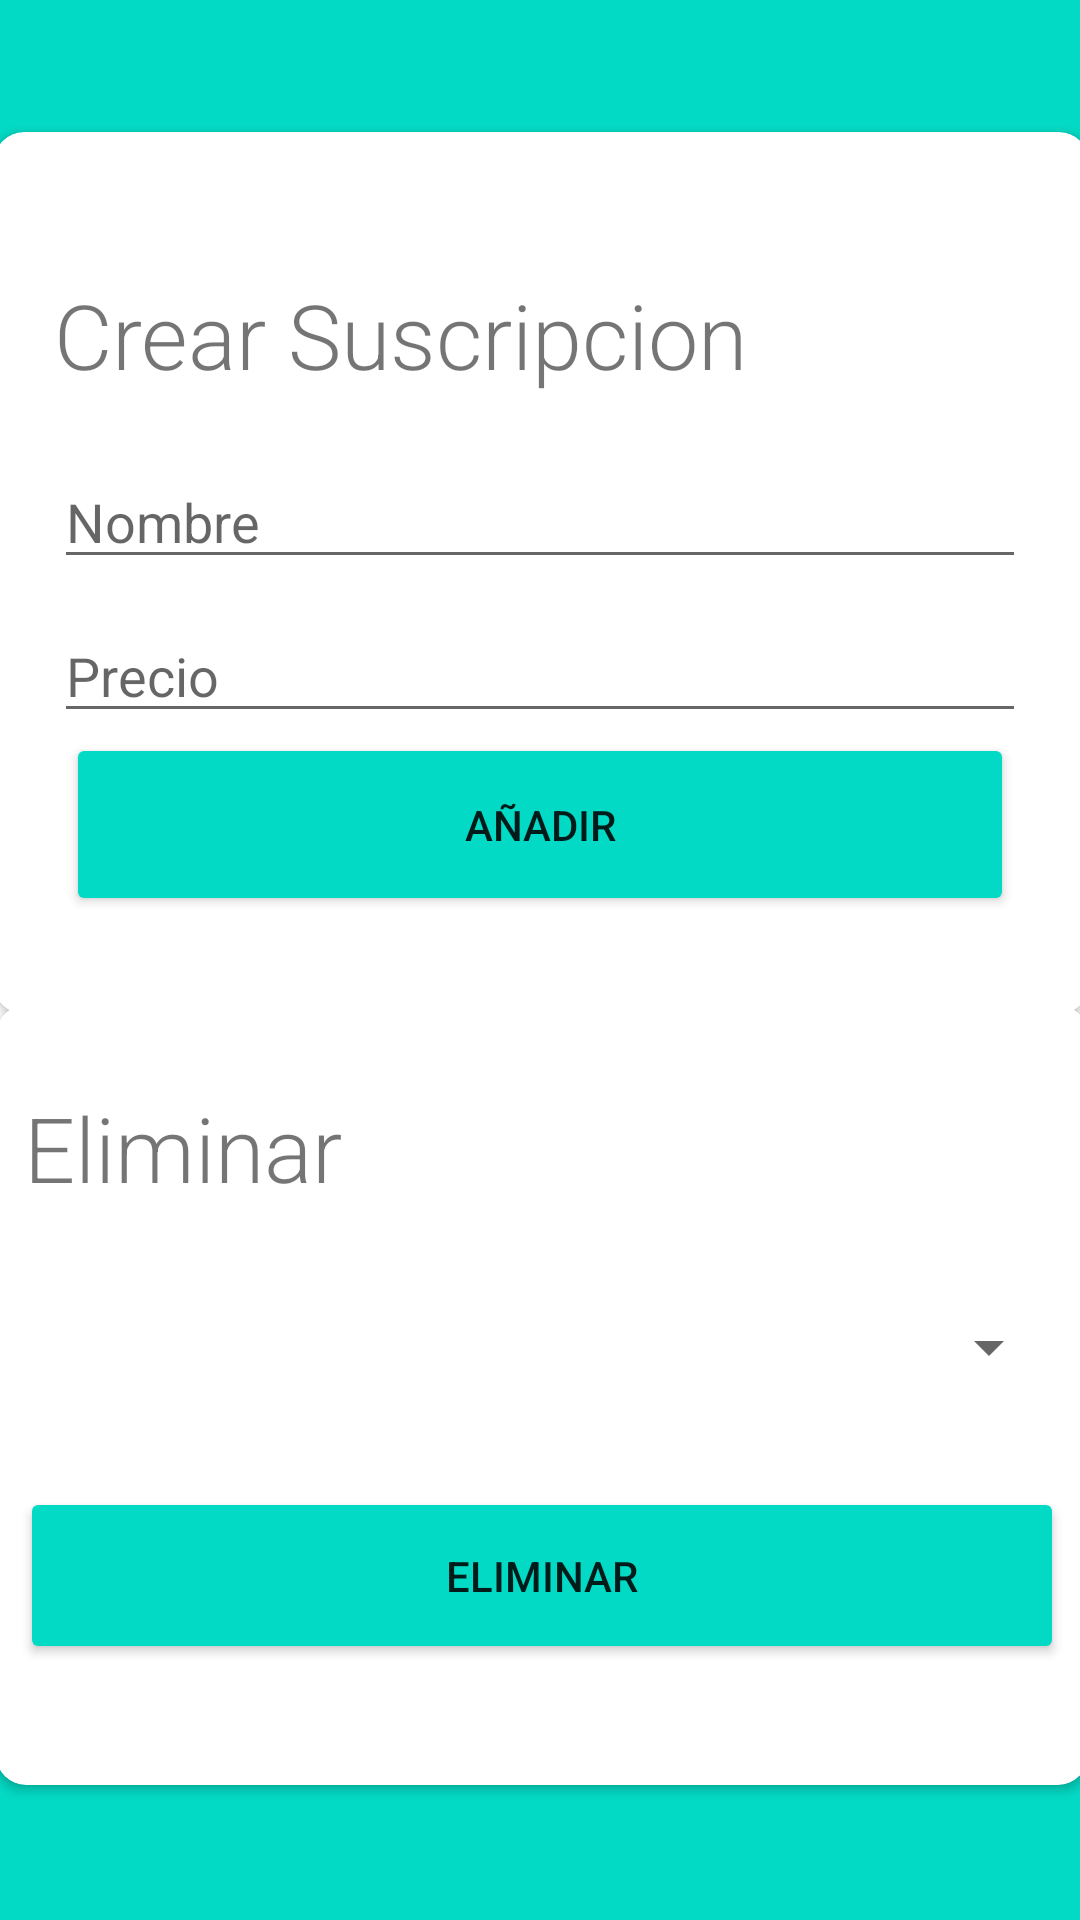

Android layout source for this screen:
<!-- AndroidManifest.xml: application theme Theme.MiSubs -->
<!-- res/layout/activity_mantenedor.xml -->
<?xml version="1.0" encoding="utf-8"?>
<androidx.constraintlayout.widget.ConstraintLayout xmlns:android="http://schemas.android.com/apk/res/android"
    xmlns:app="http://schemas.android.com/apk/res-auto"
    xmlns:tools="http://schemas.android.com/tools"
    android:layout_width="match_parent"
    android:layout_height="match_parent"
    android:background="@drawable/bgcirculo"
    tools:context=".Mantenedor_act">

  <androidx.cardview.widget.CardView
      android:id="@+id/cardView"
      android:layout_width="365dp"
      android:layout_height="294dp"
      android:layout_marginTop="44dp"
      app:cardCornerRadius="10dp"
      app:contentPadding="10dp"
      app:layout_constraintEnd_toEndOf="parent"
      app:layout_constraintHorizontal_bias="0.471"
      app:layout_constraintStart_toStartOf="parent"
      app:layout_constraintTop_toTopOf="parent">

    <LinearLayout
        android:layout_width="324dp"
        android:layout_height="269dp"
        android:layout_marginLeft="10dp"
        android:layout_marginTop="10dp"
        android:layout_marginRight="10dp"
        android:layout_marginBottom="10dp"
        android:gravity="center"
        android:orientation="vertical">

      <TextView
          android:id="@+id/idUser"
          android:layout_width="match_parent"
          android:layout_height="wrap_content"
          android:layout_marginBottom="20dp"
          android:backgroundTint="@color/black"
          android:fontFamily="sans-serif-light"
          android:text="Crear Suscripcion"
          android:textSize="30sp" />

      <EditText
          android:id="@+id/txtName"
          android:layout_width="match_parent"
          android:layout_height="wrap_content"
          android:layout_marginBottom="10dp"
          android:ems="10"
          android:hint="Nombre"
          android:inputType="textPersonName" />

      <EditText
          android:id="@+id/txtPrice"
          android:layout_width="match_parent"
          android:layout_height="wrap_content"
          android:ems="10"
          android:hint="Precio"
          android:inputType="number" />

      <Button
          android:id="@+id/btnCreateSub"
          android:layout_width="316dp"
          android:layout_height="61dp"
          android:backgroundTint="@color/teal_200"
          android:onClick="CrearSub"
          android:text="AÑADIR" />

    </LinearLayout>
  </androidx.cardview.widget.CardView>

  <androidx.cardview.widget.CardView
      android:id="@+id/cardView2"
      android:layout_width="364dp"
      android:layout_height="260dp"
      app:cardCornerRadius="10dp"
      app:layout_constraintBottom_toTopOf="@+id/linearLayout2"
      app:layout_constraintEnd_toEndOf="parent"
      app:layout_constraintHorizontal_bias="0.481"
      app:layout_constraintStart_toStartOf="parent"
      app:layout_constraintTop_toBottomOf="@+id/cardView"
      app:layout_constraintVertical_bias="0.383">

    <LinearLayout
        android:layout_width="match_parent"
        android:layout_height="247dp"
        android:gravity="center"
        android:orientation="vertical">

      <TextView
          android:id="@+id/textView4"
          android:layout_width="345dp"
          android:layout_height="wrap_content"
          android:layout_marginBottom="20dp"
          android:fontFamily="sans-serif-light"
          android:gravity="center|start"
          android:text="Eliminar"
          android:textSize="30sp" />

      <Spinner
          android:id="@+id/spnSuscripciones"
          android:layout_width="346dp"
          android:layout_height="53dp" />

      <Button
          android:id="@+id/btnDeleteSub"
          android:layout_width="348dp"
          android:layout_height="59dp"
          android:layout_marginTop="20dp"
          android:backgroundTint="@color/teal_200"
          android:onClick="eliminarSub"
          android:text="Eliminar" />
    </LinearLayout>

  </androidx.cardview.widget.CardView>

  <LinearLayout
      android:id="@+id/linearLayout2"
      android:layout_width="419dp"
      android:layout_height="50dp"
      android:background="@color/teal_200"
      android:backgroundTint="@color/teal_200"
      android:orientation="horizontal"
      app:layout_constraintBottom_toBottomOf="parent"
      app:layout_constraintEnd_toEndOf="parent"
      app:layout_constraintStart_toStartOf="parent">

    <Button
        android:id="@+id/btnMantainer"
        style="@style/Widget.AppCompat.Button.Borderless.Colored"
        android:layout_width="99dp"
        android:layout_height="wrap_content"
        android:layout_weight="1"
        android:backgroundTint="@color/teal_200"
        android:onClick="Mantenedores"
        android:text="MANTENEDOR" />

    <Button
        android:id="@+id/btnHome"
        style="@style/Widget.AppCompat.Button.Borderless.Colored"
        android:layout_width="wrap_content"
        android:layout_height="wrap_content"
        android:layout_weight="1"
        android:backgroundTint="@color/teal_200"
        android:onClick="home"
        android:text="HOME" />

    <Button
        android:id="@+id/btnReco"
        style="@style/Widget.AppCompat.Button.Borderless.Colored"
        android:layout_width="wrap_content"
        android:layout_height="wrap_content"
        android:layout_weight="1"
        android:backgroundTint="@color/teal_200"
        android:onClick="Recomendaciones"
        android:text="Explora" />
  </LinearLayout>

</androidx.constraintlayout.widget.ConstraintLayout>
<!-- resources referenced by this layout -->
<resources>
  <color name="black">#FF000000</color>
  <color name="teal_200">#FF03DAC5</color>
  <!-- drawable bgcirculo: png bitmap (drawable, 6378 bytes) -->
  <style name="Theme.MiSubs" parent="Theme.MaterialComponents.DayNight.NoActionBar">
          
          <item name="colorPrimary">@color/purple_500</item>
          <item name="colorPrimaryVariant">@color/purple_700</item>
          <item name="colorOnPrimary">@color/white</item>
          
          <item name="colorSecondary">@color/teal_200</item>
          <item name="colorSecondaryVariant">@color/teal_700</item>
          <item name="colorOnSecondary">@color/black</item>
          
          <item name="android:statusBarColor" tools:targetApi="l">?attr/colorPrimaryVariant</item>
          
      </style>
  <color name="purple_500">#FF6200EE</color>
  <color name="purple_700">#FF3700B3</color>
  <color name="white">#FFFFFFFF</color>
  <color name="teal_700">#FF018786</color>
</resources>
